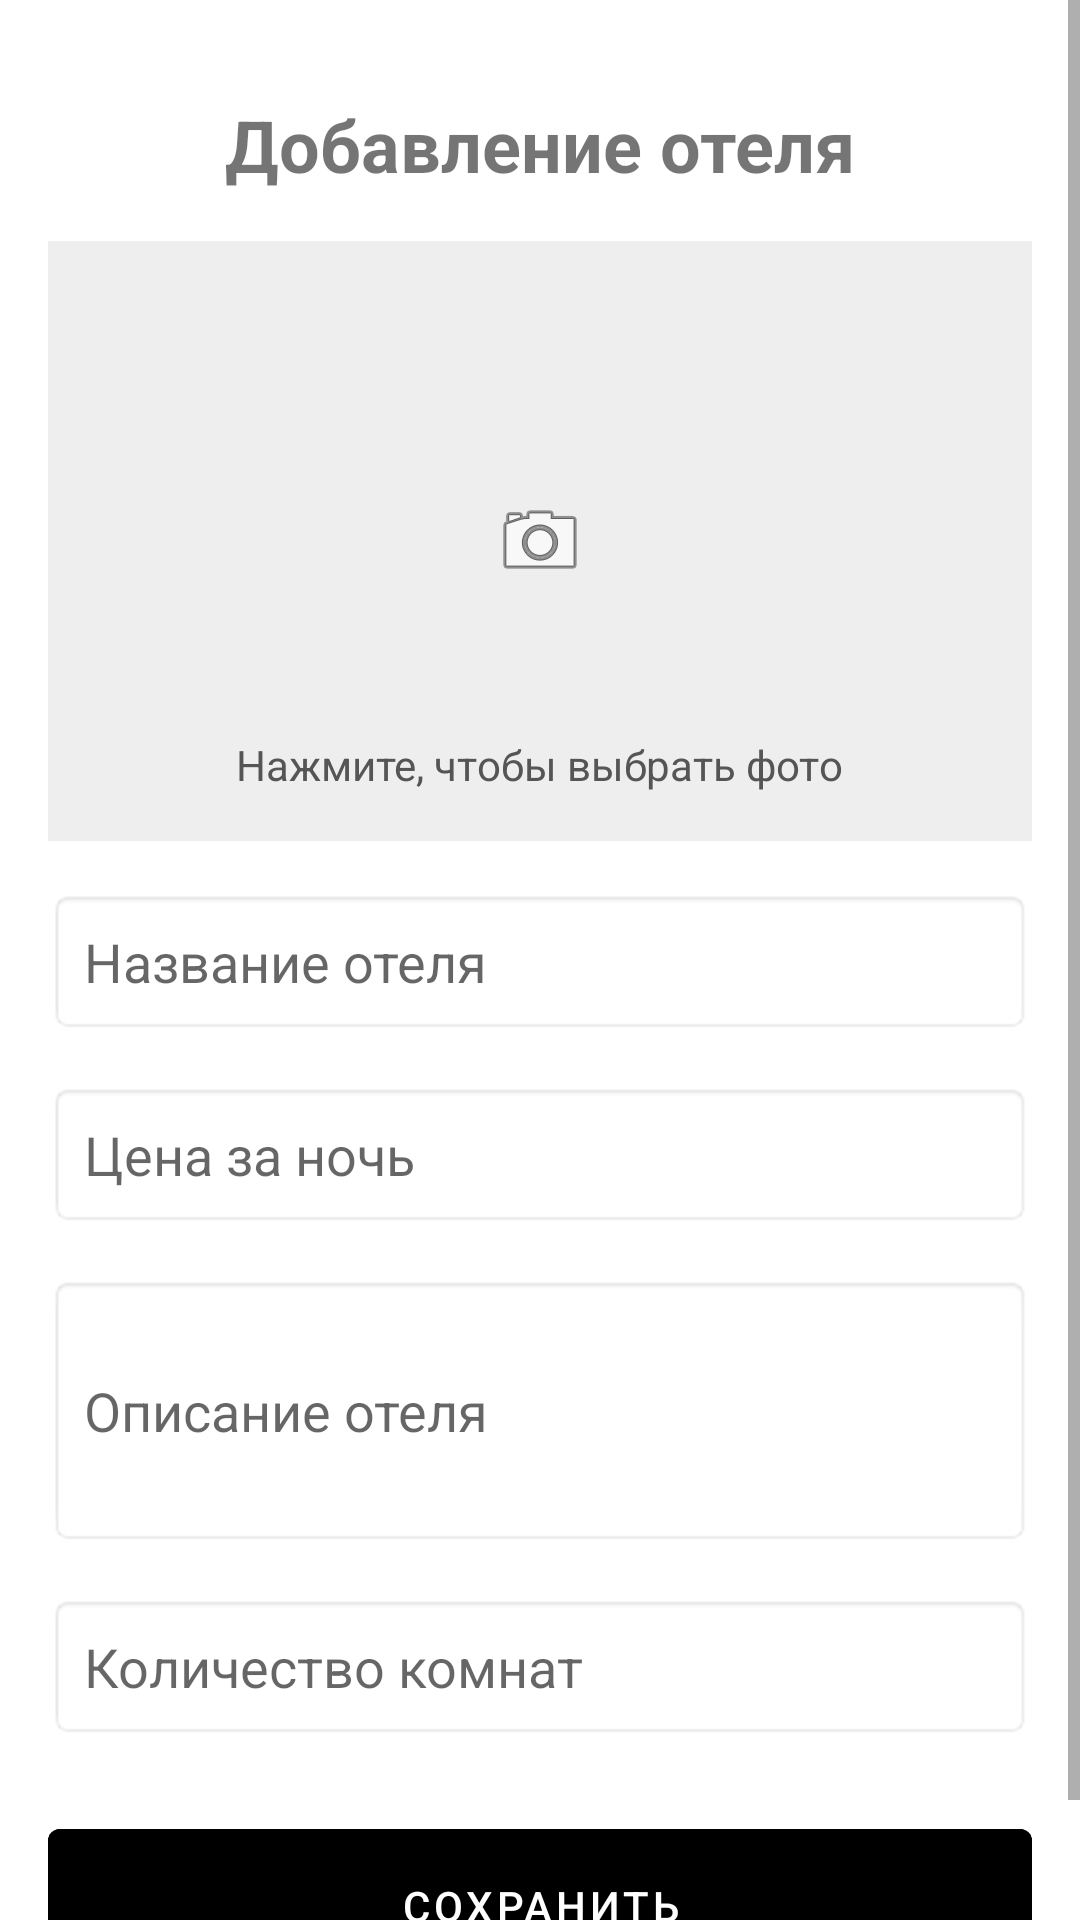

Write the Android layout XML for this screen, with the resource values it uses.
<!-- AndroidManifest.xml: application theme Theme.HotelApp -->
<!-- res/layout/activity_hotel_upload.xml -->
<?xml version="1.0" encoding="utf-8"?>
<ScrollView xmlns:android="http://schemas.android.com/apk/res/android"
    xmlns:app="http://schemas.android.com/apk/res-auto"
    xmlns:tools="http://schemas.android.com/tools"
    android:layout_width="match_parent"
    android:layout_height="match_parent"
    android:fillViewport="true">

    <androidx.constraintlayout.widget.ConstraintLayout
        android:layout_width="match_parent"
        android:layout_height="wrap_content"
        android:padding="16dp">

        <TextView
            android:id="@+id/title_textview"
            android:layout_width="wrap_content"
            android:layout_height="wrap_content"
            android:layout_marginTop="16dp"
            android:text="Добавление отеля"
            android:textSize="24sp"
            android:textStyle="bold"
            app:layout_constraintEnd_toEndOf="parent"
            app:layout_constraintStart_toStartOf="parent"
            app:layout_constraintTop_toTopOf="parent" />

        <FrameLayout
            android:id="@+id/image_container"
            android:layout_width="0dp"
            android:layout_height="200dp"
            android:layout_marginTop="16dp"
            android:background="#EEEEEE"
            android:clickable="true"
            android:focusable="true"
            android:foreground="?attr/selectableItemBackground"
            app:layout_constraintEnd_toEndOf="parent"
            app:layout_constraintStart_toStartOf="parent"
            app:layout_constraintTop_toBottomOf="@+id/title_textview">

            <ImageView
                android:id="@+id/hotel_image"
                android:layout_width="match_parent"
                android:layout_height="match_parent"
                android:scaleType="centerInside"
                android:src="@android:drawable/ic_menu_camera" />

            <TextView
                android:layout_width="wrap_content"
                android:layout_height="wrap_content"
                android:layout_gravity="center_horizontal|bottom"
                android:layout_marginBottom="16dp"
                android:text="Нажмите, чтобы выбрать фото"
                android:textColor="#555555"
                android:textSize="14sp" />
        </FrameLayout>

        <EditText
            android:id="@+id/hotel_name_edittext"
            android:layout_width="0dp"
            android:layout_height="wrap_content"
            android:layout_marginTop="16dp"
            android:background="@android:drawable/editbox_background"
            android:hint="Название отеля"
            android:inputType="text"
            android:padding="12dp"
            app:layout_constraintEnd_toEndOf="parent"
            app:layout_constraintStart_toStartOf="parent"
            app:layout_constraintTop_toBottomOf="@+id/image_container" />

        <EditText
            android:id="@+id/hotel_price_edittext"
            android:layout_width="0dp"
            android:layout_height="wrap_content"
            android:layout_marginTop="16dp"
            android:background="@android:drawable/editbox_background"
            android:hint="Цена за ночь"
            android:inputType="numberDecimal"
            android:padding="12dp"
            app:layout_constraintEnd_toEndOf="parent"
            app:layout_constraintStart_toStartOf="parent"
            app:layout_constraintTop_toBottomOf="@+id/hotel_name_edittext" />

        <EditText
            android:id="@+id/hotel_description_edittext"
            android:layout_width="0dp"
            android:layout_height="wrap_content"
            android:layout_marginTop="16dp"
            android:background="@android:drawable/editbox_background"
            android:hint="Описание отеля"
            android:inputType="textMultiLine"
            android:lines="3"
            android:padding="12dp"
            app:layout_constraintEnd_toEndOf="parent"
            app:layout_constraintStart_toStartOf="parent"
            app:layout_constraintTop_toBottomOf="@+id/hotel_price_edittext" />

        <EditText
            android:id="@+id/hotel_rooms_edittext"
            android:layout_width="0dp"
            android:layout_height="wrap_content"
            android:layout_marginTop="16dp"
            android:background="@android:drawable/editbox_background"
            android:hint="Количество комнат"
            android:inputType="number"
            android:padding="12dp"
            app:layout_constraintEnd_toEndOf="parent"
            app:layout_constraintStart_toStartOf="parent"
            app:layout_constraintTop_toBottomOf="@+id/hotel_description_edittext" />

        <Button
            android:id="@+id/save_button"
            android:layout_width="0dp"
            android:layout_height="wrap_content"
            android:layout_marginTop="24dp"
            android:backgroundTint="#000000"
            android:padding="16dp"
            android:text="Сохранить"
            android:textColor="#FFFFFF"
            app:layout_constraintEnd_toEndOf="parent"
            app:layout_constraintStart_toStartOf="parent"
            app:layout_constraintTop_toBottomOf="@+id/hotel_rooms_edittext" />

    </androidx.constraintlayout.widget.ConstraintLayout>
</ScrollView>
<!-- resources referenced by this layout -->
<resources>
  <style name="Theme.HotelApp" parent="Theme.MaterialComponents.DayNight">
          <item name="windowActionBar">false</item>
          <item name="windowNoTitle">true</item>
  
          <item name="colorPrimary">@color/primary</item>
          <item name="colorPrimaryDark">@color/primary_dark</item>
          <item name="colorAccent">@color/accent</item>
          
          <item name="android:windowBackground">@color/background_light</item>
          <item name="android:colorBackground">@color/background_light</item>
          <item name="colorSurface">@color/surface_light</item>
          <item name="android:textColorPrimary">@color/text_primary_light</item>
          <item name="android:textColorSecondary">@color/text_secondary_light</item>
          <item name="android:divider">@color/divider_light</item>
          
          <item name="materialCardViewStyle">@style/Widget.App.CardView</item>
      </style>
  <color name="primary">#000000</color>
  <color name="primary_dark">#000000</color>
  <color name="accent">#FF03DAC5</color>
  <color name="background_light">#FFFFFFFF</color>
  <color name="surface_light">#FFFFFFFF</color>
  <color name="text_primary_light">#FF000000</color>
  <color name="text_secondary_light">#FF666666</color>
  <color name="divider_light">#FFE0E0E0</color>
  <style name="Widget.App.CardView" parent="Widget.MaterialComponents.CardView">
          <item name="cardBackgroundColor">@color/card_background_light</item>
          <item name="cardElevation">4dp</item>
          <item name="cardCornerRadius">8dp</item>
      </style>
  <color name="card_background_light">#FFFFFFFF</color>
</resources>
